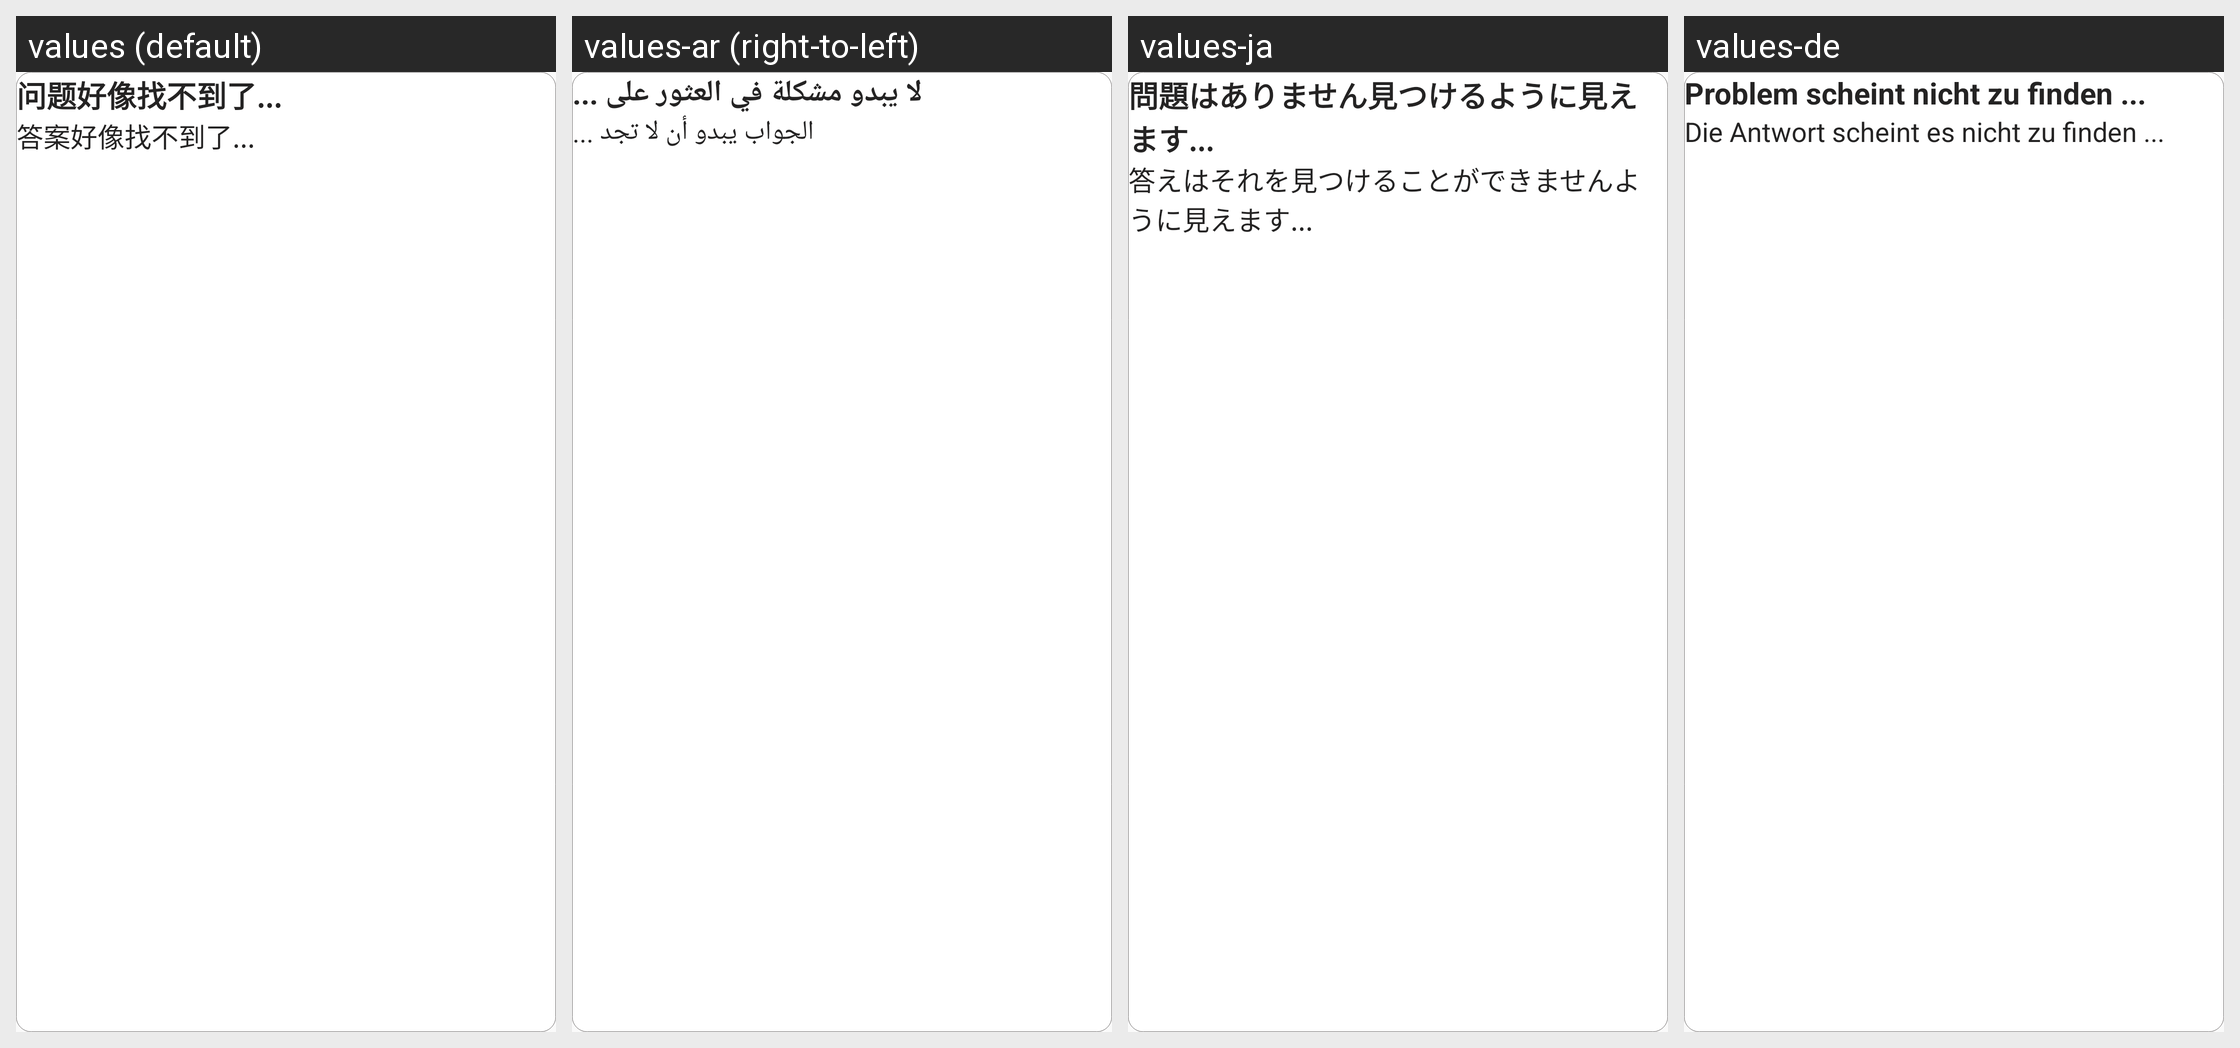

Strings drawn on this Android screen and how each of the app's shown locales translates them:
Android screen res/layout/rv_my_answers_item.xml rendered under 4 locales, left to right: values (default), values-ar (right-to-left), values-ja, values-de. Device: Nexus 5 (rendered at 1080×1920; each locale shown at half size, 540×960, under a caption strip naming it); theme AppTheme.
Other locales in the repository, not shown: values-en, values-es, values-fr, values-ko, values-pt, values-zh-rCN, values-zh-rTW.
Strings drawn on this screen, with the default value and each locale's value (text and hints the layout hard-codes, and strings that could not be matched under every locale, appear in the picture but are not listed):

question_title
  values: 问题好像找不到了...
  values-ar: لا يبدو مشكلة في العثور على ...
  values-ja: 問題はありません見つけるように見えます...
  values-de: Problem scheint nicht zu finden ...

question_answer
  values: 答案好像找不到了...
  values-ar: الجواب يبدو أن لا تجد ...
  values-ja: 答えはそれを見つけることができませんように見えます...
  values-de: Die Antwort scheint es nicht zu finden ...
